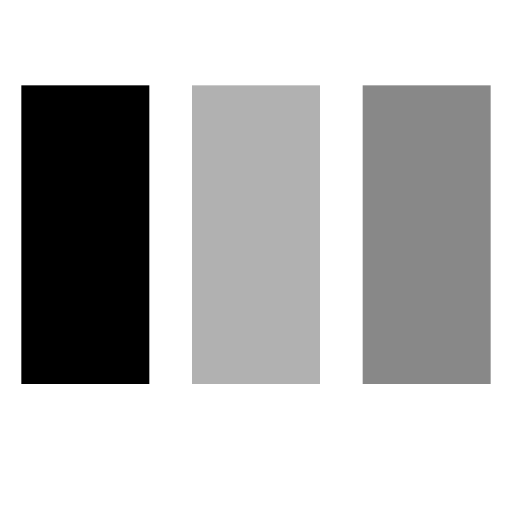
t = 0.00 s
t = 0.80 s: frame unchanged from t = 0.00 s, image omitted
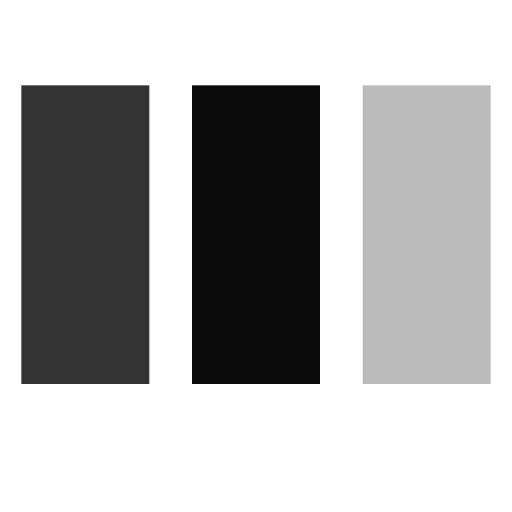
t = 0.99 s
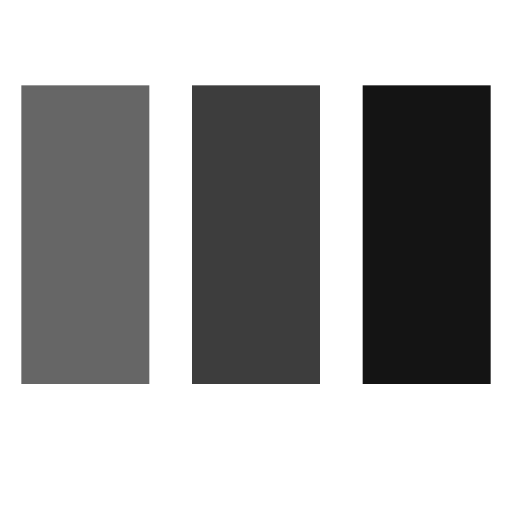
t = 1.18 s
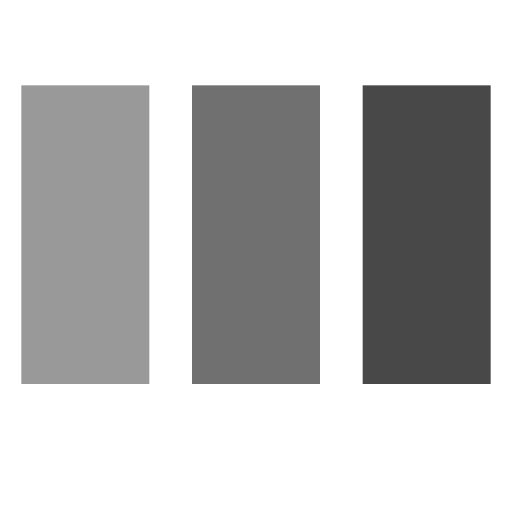
t = 1.36 s
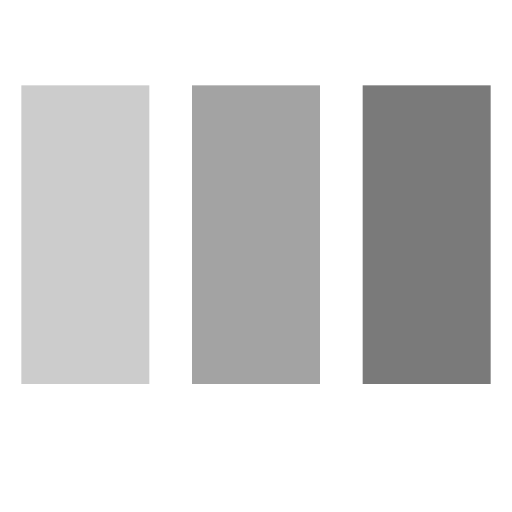
t = 1.55 s

The animated SVG that drew these frames (rendered in a browser with its animation timeline set to each time). Animation: 1 CSS @keyframes rule; one cycle of 1.60 s, repeats indefinitely.

<svg width="24" height="24" viewBox="0 0 24 24" xmlns="http://www.w3.org/2000/svg"><style>.spinner_GmWz{animation:spinner_Ctle .8s linear infinite;animation-delay:-.8s}.spinner_NuDr{animation-delay:-.65s}.spinner_OlQ0{animation-delay:-.5s}@keyframes spinner_Ctle{93.75%,100%{opacity:.2}}</style><rect class="spinner_GmWz" x="1" y="4" width="6" height="14" fill="black"/><rect class="spinner_GmWz spinner_NuDr" x="9" y="4" width="6" height="14" fill="black"/><rect class="spinner_GmWz spinner_OlQ0" x="17" y="4" width="6" height="14" fill="black"/></svg>
